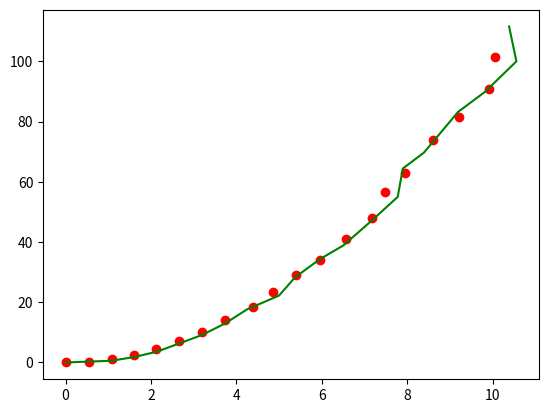

Generate this figure with matplotlib:
import numpy as np
import matplotlib.pyplot as plt

def kalman_xy(x, P, measurement, R,
              motion = np.matrix('0. 0. 0. 0.').T,
              Q = np.matrix(np.eye(4))):
    """
    Parameters:    
    x: initial state 4-tuple of location and velocity: (x0, x1, x0_dot, x1_dot)
    P: initial uncertainty convariance matrix
    measurement: observed position
    R: measurement noise 
    motion: external motion added to state vector x
    Q: motion noise (same shape as P)
    """
    return kalman(x, P, measurement, R, motion, Q,
                  F = np.matrix('''
                      1. 0. 1. 0.;
                      0. 1. 0. 1.;
                      0. 0. 1. 0.;
                      0. 0. 0. 1.
                      '''),
                  H = np.matrix('''
                      1. 0. 0. 0.;
                      0. 1. 0. 0.'''))

def kalman(x, P, measurement, R, motion, Q, F, H):
    '''
    Parameters:
    x: initial state
    P: initial uncertainty convariance matrix
    measurement: observed position (same shape as H*x)
    R: measurement noise (same shape as H)
    motion: external motion added to state vector x
    Q: motion noise (same shape as P)
    F: next state function: x_prime = F*x
    H: measurement function: position = H*x

    Return: the updated and predicted new values for (x, P)

    See also http://en.wikipedia.org/wiki/Kalman_filter

    This version of kalman can be applied to many different situations by
    appropriately defining F and H 
    '''
    # UPDATE x, P based on measurement m    
    # distance between measured and current position-belief
    y = np.matrix(measurement).T - H * x
    S = H * P * H.T + R  # residual convariance
    K = P * H.T * S.I    # Kalman gain
    x = x + K*y
    I = np.matrix(np.eye(F.shape[0])) # identity matrix
    P = (I - K*H)*P

    # PREDICT x, P based on motion
    x = F*x + motion
    P = F*P*F.T + Q

    return x, P

def demo_kalman_xy():
    x = np.matrix('0. 0. 0. 0.').T 
    P = np.matrix(np.eye(4))*1000 # initial uncertainty

    N = 20
    true_x = np.linspace(0.0, 10.0, N)
    true_y = true_x**2
    observed_x = true_x + 0.05*np.random.random(N)*true_x
    observed_y = true_y + 0.05*np.random.random(N)*true_y
    plt.plot(observed_x, observed_y, 'ro')
    result = []
    R = 0.01**2
    for meas in zip(observed_x, observed_y):
        x, P = kalman_xy(x, P, meas, R)
        result.append((x[:2]).tolist())
    kalman_x, kalman_y = zip(*result)
    plt.plot(kalman_x, kalman_y, 'g-')
    plt.show()

demo_kalman_xy()